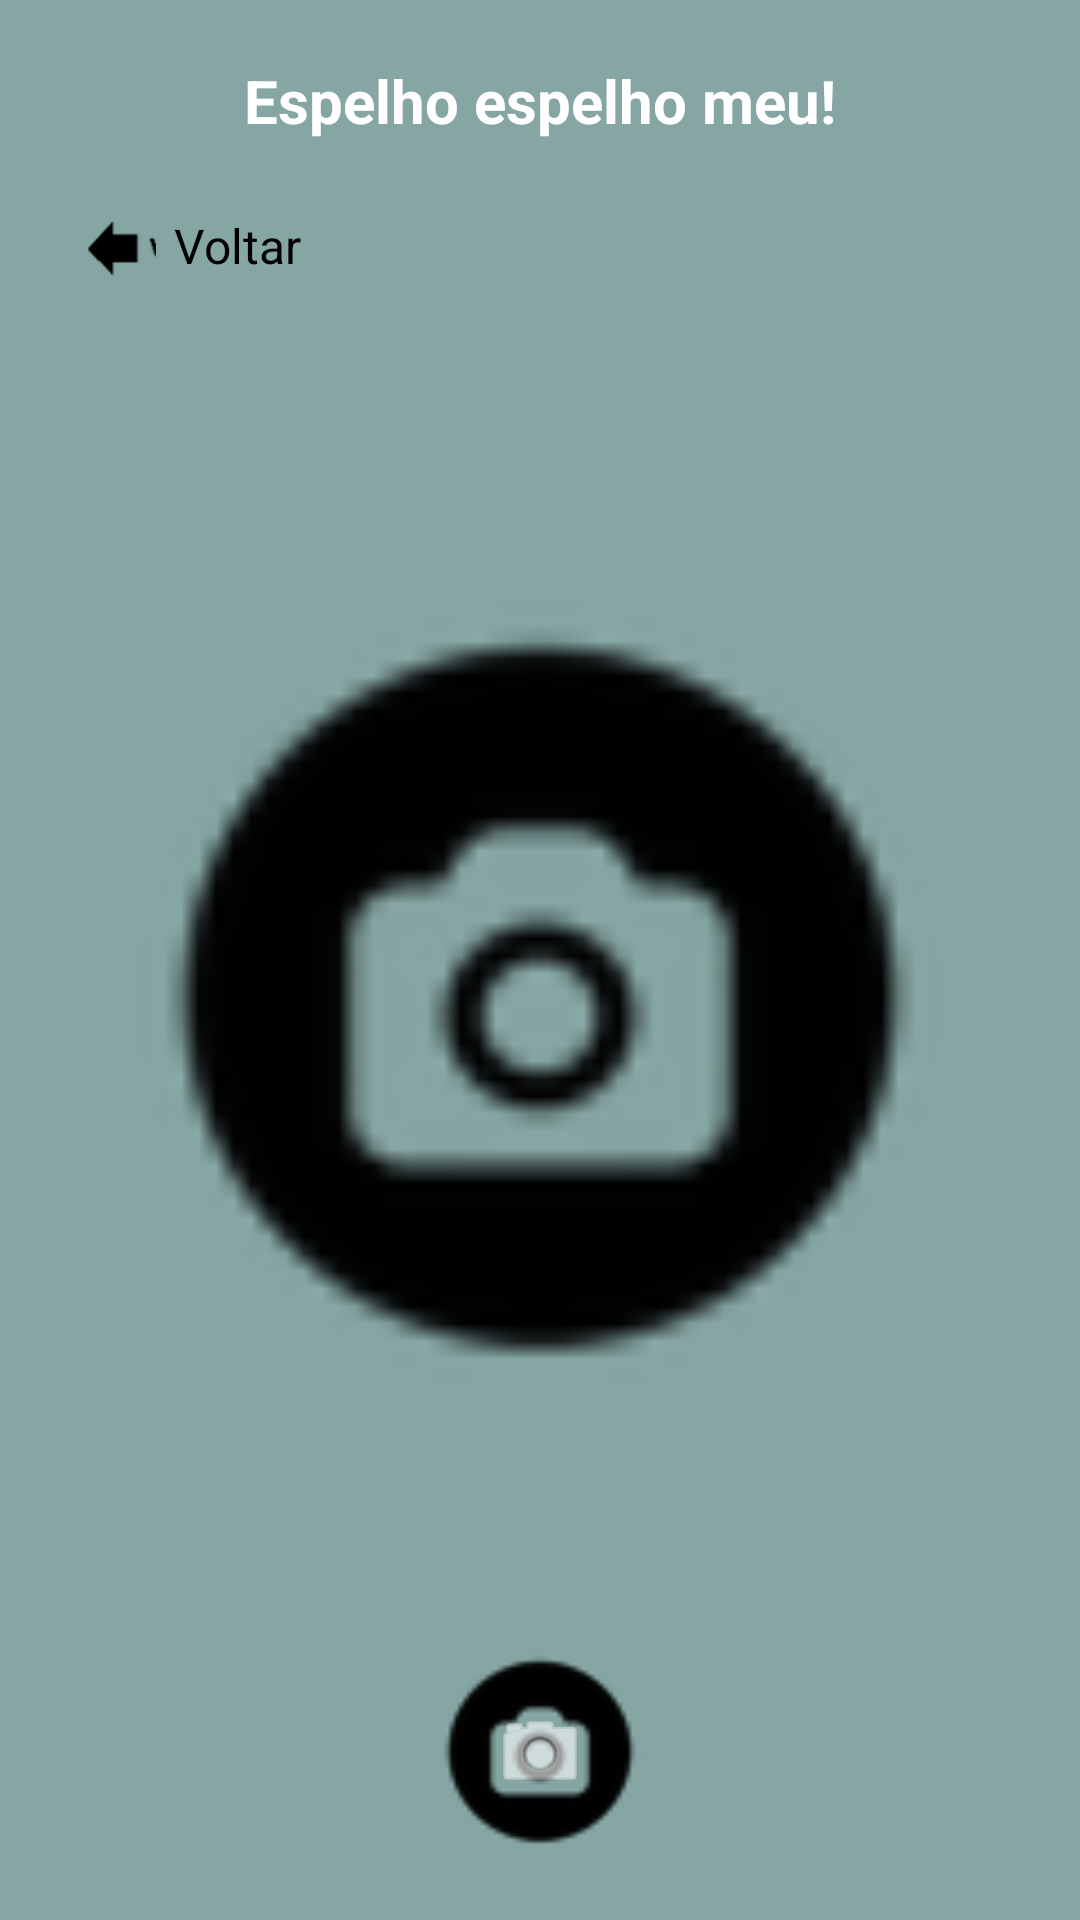

The Android layout XML behind this screen, and the referenced resources:
<!-- AndroidManifest.xml: application theme Theme.AuraMind -->
<!-- res/layout/activity_foto.xml -->
<?xml version="1.0" encoding="utf-8"?>
<LinearLayout xmlns:android="http://schemas.android.com/apk/res/android"
    android:layout_width="match_parent"
    android:layout_height="match_parent"
    android:orientation="vertical"
    android:background="#86A6A3"
    android:padding="20dp">

    
    <TextView
        android:id="@+id/tvTituloFoto"
        android:layout_width="match_parent"
        android:layout_height="wrap_content"
        android:text="Espelho espelho meu!"
        android:textColor="@android:color/white"
        android:textStyle="bold"
        android:textSize="20sp"
        android:gravity="center"
        android:layout_marginBottom="16dp" />

    
    <LinearLayout
        android:id="@+id/btnVoltarRow"
        android:layout_width="wrap_content"
        android:layout_height="wrap_content"
        android:orientation="horizontal"
        android:clickable="true"
        android:focusable="true"
        android:padding="8dp"
        android:layout_marginBottom="16dp">

        <ImageView
            android:id="@+id/ivVoltar"
            android:layout_width="24dp"
            android:layout_height="24dp"
            android:src="@drawable/ic_arrow_back_android_48dp"
            android:tint="@android:color/black"
            android:contentDescription="Voltar" />

        <TextView
            android:id="@+id/tvVoltar"
            android:layout_width="wrap_content"
            android:layout_height="wrap_content"
            android:text="Voltar"
            android:textColor="@android:color/black"
            android:textSize="16sp"
            android:layout_marginStart="6dp" />
    </LinearLayout>

    
    <FrameLayout
        android:id="@+id/previewContainer"
        android:layout_width="match_parent"
        android:layout_height="0dp"
        android:layout_weight="1"
        android:foregroundGravity="center"
        android:gravity="center">

        



        
        <ImageView
            android:layout_width="360dp"
            android:layout_height="280dp"
            android:layout_gravity="center"
            android:src="@drawable/ic_camera_android_48dp"
            android:contentDescription="@null" />
    </FrameLayout>

    
    <ImageButton
        android:id="@+id/btnCapturar"
        android:layout_width="72dp"
        android:layout_height="72dp"
        android:layout_gravity="center"
        android:background="@drawable/ic_camera_android_48dp"
        android:src="@android:drawable/ic_menu_camera"
        android:tint="@android:color/white"
        android:contentDescription="Capturar foto" />
</LinearLayout>
<!-- resources referenced by this layout -->
<resources>
  <!-- drawable ic_arrow_back_android_48dp: png bitmap (drawable, 1725 bytes) -->
  <!-- drawable ic_camera_android_48dp: png bitmap (drawable, 2807 bytes) -->
  <style name="Theme.AuraMind" parent="android:Theme.Material.Light.NoActionBar" />
</resources>
